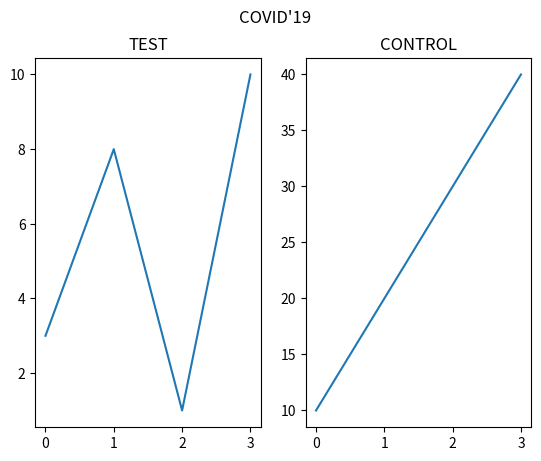

Write the Python code that produced this figure.
import matplotlib.pyplot as plt
import numpy as np

# first plot
x = np.array([0, 1, 2, 3])
y = np.array([3, 8, 1, 10])

plt.subplot(1, 2, 1) # figure with one row, two columns, and is the first plot
# OR
# plt.subplot(2, 1, 1) # figure with two rows, one column, and is the first plot
plt.plot(x, y)
plt.title("TEST")

# second plot
x = np.array([0, 1, 2, 3])
y = np.array([10, 20, 30, 40])

plt.subplot(1, 2, 2) # one row, 2 columns and is the second plot
# OR
# plt.subplot(2, 1, 2) # figure with two rows, one column, and is the second plot
plt.plot(x, y)
plt.title("CONTROL")

plt.suptitle("COVID'19")
plt.show()